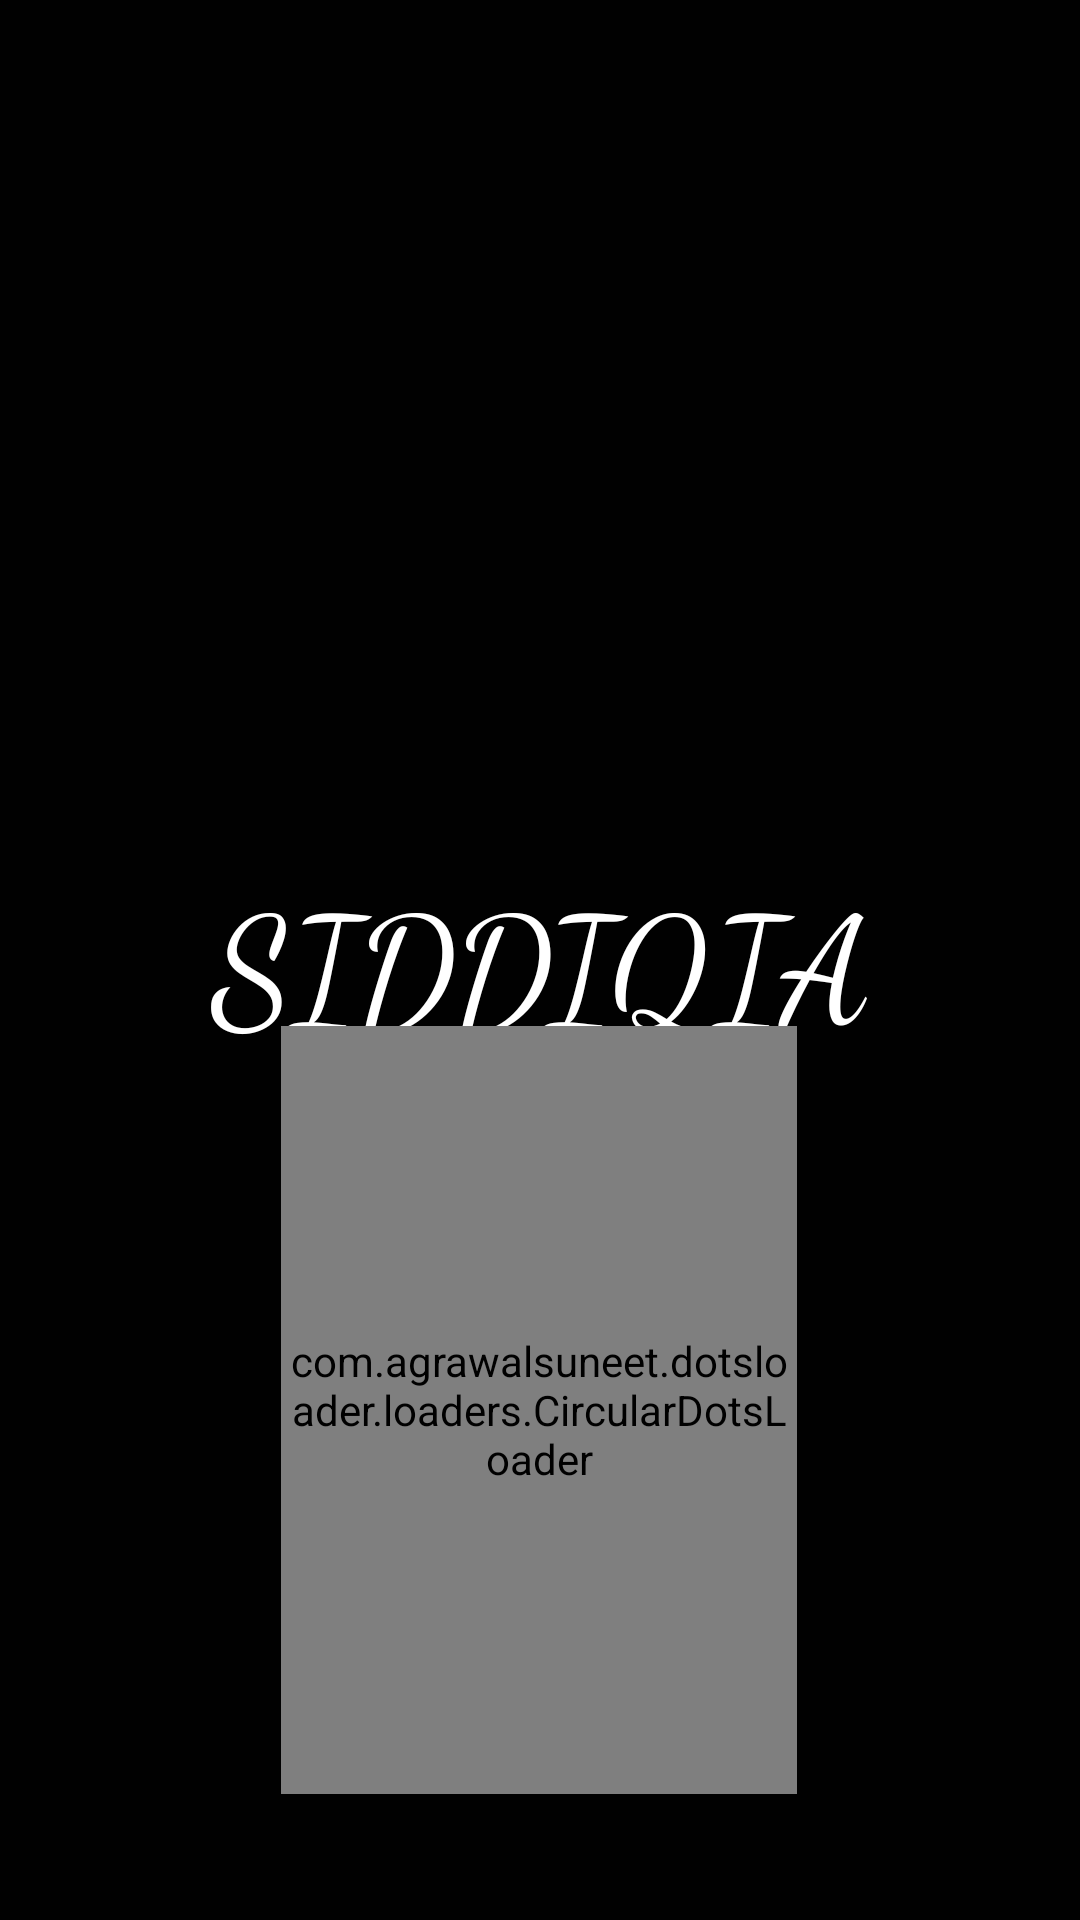

Here is an Android app screen rendered from its layout file. Give the layout XML and the strings, colors and styles it references.
<!-- AndroidManifest.xml: application theme Theme.SiddiqiaMosque -->
<!-- res/layout/activity_decision.xml -->
<androidx.constraintlayout.widget.ConstraintLayout xmlns:android="http://schemas.android.com/apk/res/android"
    xmlns:app="http://schemas.android.com/apk/res-auto"
    xmlns:tools="http://schemas.android.com/tools"
    android:layout_width="match_parent"
    android:layout_height="match_parent"
    tools:context=".DecisionActivity"
    android:background="@color/Black">


    <TextView
        android:id="@+id/harpreet_text"
        android:layout_width="match_parent"
        android:layout_height="wrap_content"
        android:fontFamily="cursive"
        android:gravity="center"
        android:padding="15dp"
        android:text="SIDDIQIA"
        android:textColor="@color/white"
        android:textSize="50dp"
        app:layout_constraintBottom_toBottomOf="parent"
        app:layout_constraintEnd_toEndOf="parent"
        app:layout_constraintStart_toStartOf="parent"
        app:layout_constraintTop_toTopOf="parent" />

    <TextView
        android:id="@+id/studio_text"
        android:layout_width="match_parent"
        android:layout_height="wrap_content"
        android:fontFamily="cursive"
        android:gravity="center"
        android:padding="15dp"
        android:text="MASJID"
        android:textColor="@color/white"
        android:textSize="50dp"
        app:layout_constraintBottom_toBottomOf="parent"
        app:layout_constraintEnd_toEndOf="parent"
        app:layout_constraintHorizontal_bias="1.0"
        app:layout_constraintStart_toStartOf="parent"
        app:layout_constraintTop_toBottomOf="@+id/harpreet_text"
        app:layout_constraintVertical_bias="0.0" />

    <com.agrawalsuneet.dotsloader.loaders.CircularDotsLoader
        android:id="@+id/loader"
        android:layout_width="172dp"
        android:layout_height="256dp"
        app:layout_constraintBottom_toBottomOf="parent"

        app:layout_constraintEnd_toEndOf="parent"
        app:layout_constraintHorizontal_bias="0.498"
        app:layout_constraintStart_toStartOf="parent"
        app:layout_constraintTop_toTopOf="parent"
        app:layout_constraintVertical_bias="0.891"
        app:loader_animDur="100"
        app:loader_bigCircleRadius="42dp"
        app:loader_circleRadius="14dp"
        app:loader_showRunningShadow="true" />

</androidx.constraintlayout.widget.ConstraintLayout>
<!-- resources referenced by this layout -->
<resources>
  <color name="Black">#010101</color>
  <color name="white">#ffff</color>
  <style name="Theme.SiddiqiaMosque" parent="Base.Theme.SiddiqiaMosque" />
  <style name="Base.Theme.SiddiqiaMosque" parent="Theme.Material3.DayNight">
          
           <item name="colorPrimary">@color/maintheme</item>
      </style>
  <color name="maintheme">#1B3247</color>
</resources>
